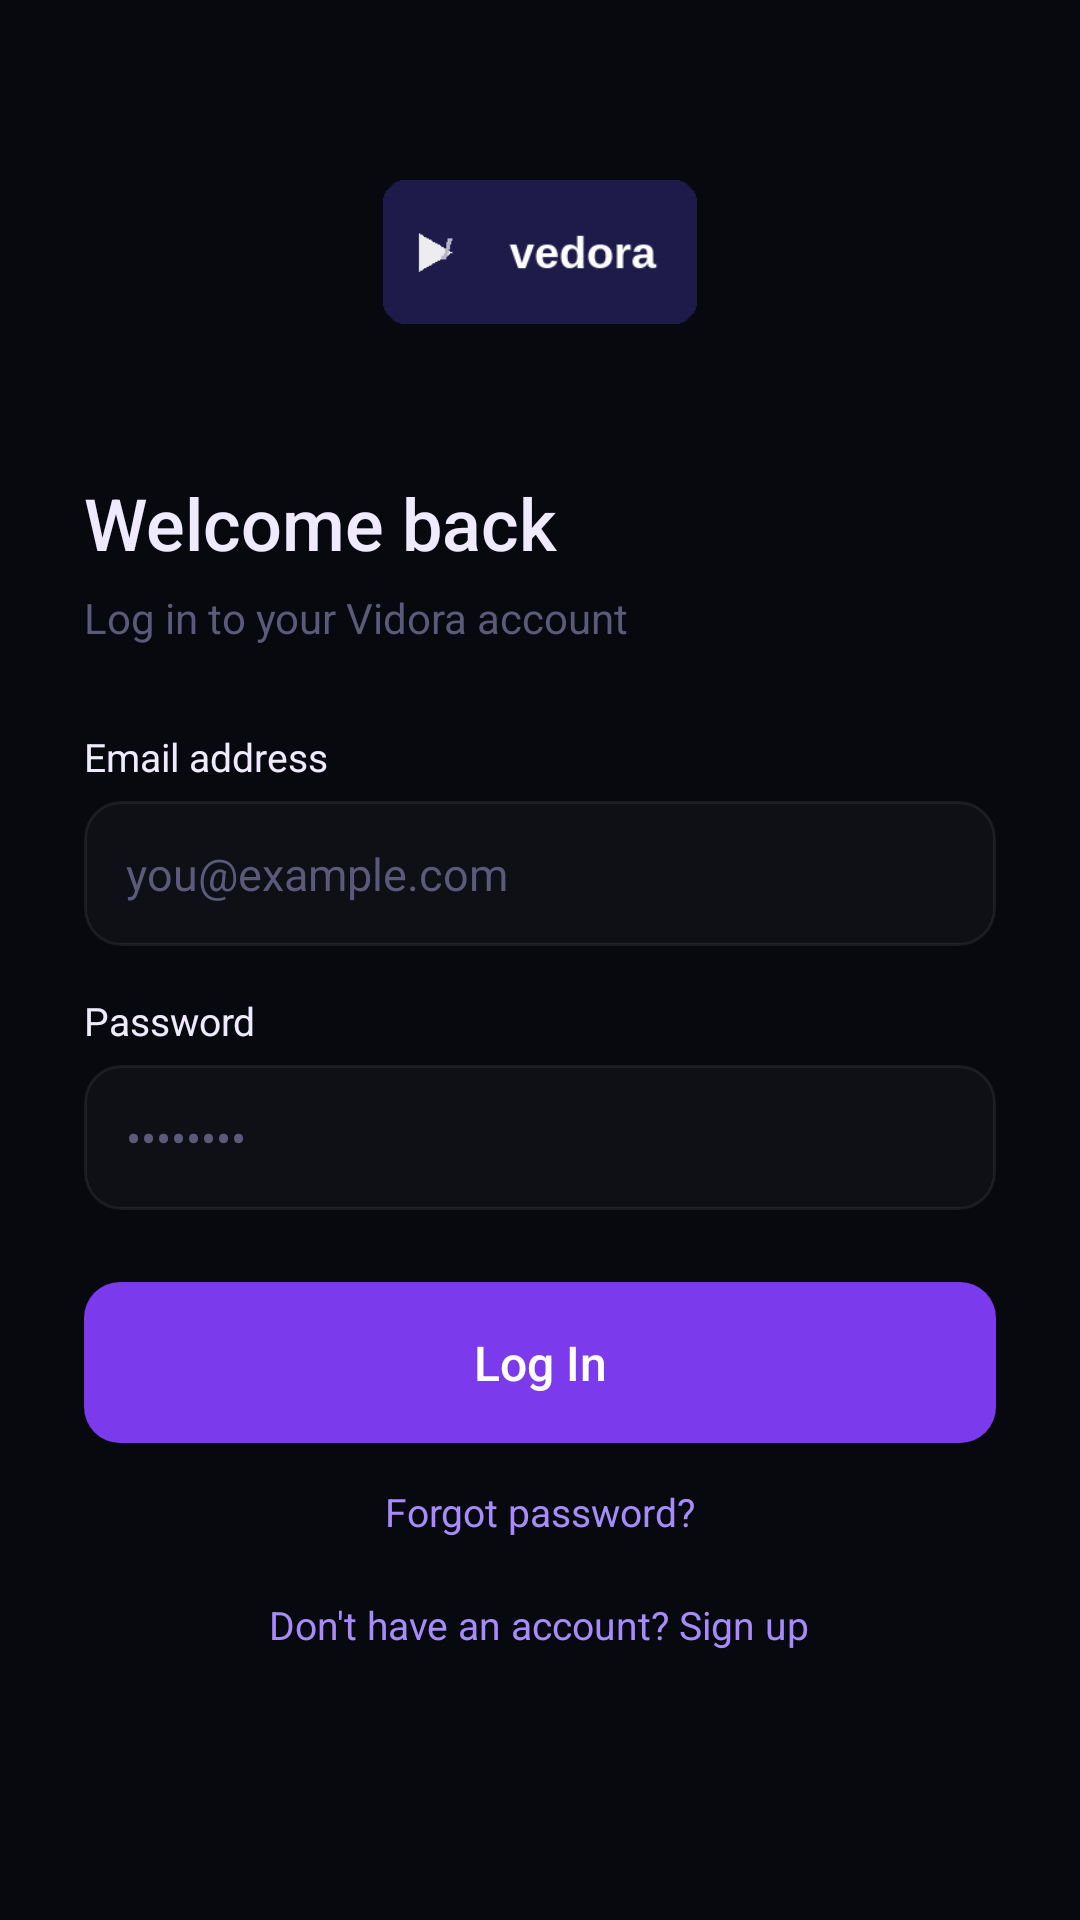

Android layout source for this screen:
<!-- AndroidManifest.xml: application theme Theme.Vidora -->
<!-- res/layout/activity_login.xml -->
<?xml version="1.0" encoding="utf-8"?>
<LinearLayout
    xmlns:android="http://schemas.android.com/apk/res/android"
    android:fitsSystemWindows="true"
    android:layout_width="match_parent"
    android:layout_height="match_parent"
    android:orientation="vertical"
    android:background="@color/bg_primary"
    android:gravity="center_horizontal"
    android:paddingTop="60dp"
    android:paddingHorizontal="28dp"
    android:paddingBottom="28dp">

    
    <ImageView
        android:layout_width="200dp"
        android:layout_height="48dp"
        android:src="@drawable/logo_wordmark"
        android:scaleType="fitCenter"
        android:layout_marginBottom="50dp"
        android:layout_gravity="center"
        android:contentDescription="Vidora" />

    
    <TextView
        android:fitsSystemWindows="true"
    android:layout_width="match_parent"
        android:layout_height="wrap_content"
        android:text="Welcome back"
        android:textSize="24sp"
        android:textColor="@color/text_primary"
        android:fontFamily="sans-serif-medium"
        android:layout_marginBottom="6dp" />

    <TextView
        android:fitsSystemWindows="true"
    android:layout_width="match_parent"
        android:layout_height="wrap_content"
        android:text="Log in to your Vidora account"
        android:textSize="14sp"
        android:textColor="@color/text_muted"
        android:layout_marginBottom="28dp" />

    
    <TextView
        android:id="@+id/tv_error"
        android:fitsSystemWindows="true"
    android:layout_width="match_parent"
        android:layout_height="wrap_content"
        android:textSize="13sp"
        android:textColor="@color/red_light"
        android:background="@drawable/bg_error"
        android:padding="12dp"
        android:visibility="gone"
        android:layout_marginBottom="8dp" />

    
    <TextView
        android:id="@+id/btn_contact_support"
        android:layout_width="match_parent"
        android:layout_height="wrap_content"
        android:text="💬  Contact Support"
        android:textSize="13sp"
        android:textColor="@color/text_primary"
        android:fontFamily="sans-serif-medium"
        android:background="@drawable/bg_btn_outline_purple"
        android:padding="12dp"
        android:gravity="center"
        android:visibility="gone"
        android:layout_marginBottom="14dp" />

    
    <TextView
        android:fitsSystemWindows="true"
    android:layout_width="match_parent"
        android:layout_height="wrap_content"
        android:text="Email address"
        android:textSize="13sp"
        android:textColor="@color/text_primary"
        android:layout_marginBottom="6dp" />

    <EditText
        android:id="@+id/et_email"
        android:fitsSystemWindows="true"
    android:layout_width="match_parent"
        android:layout_height="wrap_content"
        android:hint="you@example.com"
        android:textColorHint="@color/text_muted"
        android:textColor="@color/text_primary"
        android:textSize="15sp"
        android:background="@drawable/bg_input"
        android:padding="14dp"
        android:inputType="textEmailAddress"
        android:layout_marginBottom="16dp" />

    
    <TextView
        android:fitsSystemWindows="true"
    android:layout_width="match_parent"
        android:layout_height="wrap_content"
        android:text="Password"
        android:textSize="13sp"
        android:textColor="@color/text_primary"
        android:layout_marginBottom="6dp" />

    <EditText
        android:id="@+id/et_password"
        android:fitsSystemWindows="true"
    android:layout_width="match_parent"
        android:layout_height="wrap_content"
        android:hint="••••••••"
        android:textColorHint="@color/text_muted"
        android:textColor="@color/text_primary"
        android:textSize="15sp"
        android:background="@drawable/bg_input"
        android:padding="14dp"
        android:inputType="textPassword"
        android:layout_marginBottom="24dp" />

    
    <TextView
        android:id="@+id/btn_login"
        android:fitsSystemWindows="true"
    android:layout_width="match_parent"
        android:layout_height="wrap_content"
        android:text="Log In"
        android:textSize="16sp"
        android:textColor="@color/white"
        android:fontFamily="sans-serif-medium"
        android:background="@drawable/bg_btn_purple"
        android:padding="16dp"
        android:gravity="center"
        android:layout_marginBottom="14dp" />

    
    <TextView
        android:id="@+id/btn_forgot_password"
        android:layout_width="wrap_content"
        android:layout_height="wrap_content"
        android:text="Forgot password?"
        android:textSize="13sp"
        android:textColor="@color/purple_light"
        android:layout_gravity="center"
        android:layout_marginBottom="20dp" />

    
    <TextView
        android:id="@+id/btn_go_signup"
        android:layout_width="wrap_content"
        android:layout_height="wrap_content"
        android:text="Don't have an account? Sign up"
        android:textSize="13sp"
        android:textColor="@color/purple_light"
        android:layout_gravity="center" />

</LinearLayout>
<!-- resources referenced by this layout -->
<resources>
  <color name="bg_primary">#FF08080F</color>
  <color name="purple_light">#FFA78BFA</color>
  <color name="red_light">#FFF87171</color>
  <color name="text_muted">#FF5A5A7A</color>
  <color name="text_primary">#FFF0EAFF</color>
  <color name="white">#FFFFFFFF</color>
  <!-- drawable bg_btn_outline_purple (drawable) -->
  <?xml version="1.0" encoding="utf-8"?>
  <shape xmlns:android="http://schemas.android.com/apk/res/android" android:shape="rectangle">
      <solid android:color="#2EA78BFA" />
      <stroke android:width="1dp" android:color="#59A78BFA" />
      <corners android:radius="9dp" />
  </shape>
  <!-- drawable bg_btn_purple (drawable) -->
  <?xml version="1.0" encoding="utf-8"?>
  <shape xmlns:android="http://schemas.android.com/apk/res/android" android:shape="rectangle">
      <solid android:color="#FF7C3AED" />
      <corners android:radius="12dp" />
  </shape>
  <!-- drawable bg_error (drawable) -->
  <?xml version="1.0" encoding="utf-8"?>
  <shape xmlns:android="http://schemas.android.com/apk/res/android" android:shape="rectangle">
      <solid android:color="#1AEF4444" />
      <stroke android:width="1dp" android:color="#40EF4444" />
      <corners android:radius="12dp" />
  </shape>
  <!-- drawable bg_input (drawable) -->
  <?xml version="1.0" encoding="utf-8"?>
  <shape xmlns:android="http://schemas.android.com/apk/res/android" android:shape="rectangle">
      <solid android:color="#07FFFFFF" />
      <stroke android:width="1dp" android:color="#12FFFFFF" />
      <corners android:radius="12dp" />
  </shape>
  <!-- drawable logo_wordmark: png bitmap (drawable, 4054 bytes) -->
  <style name="Theme.Vidora" parent="Theme.MaterialComponents.DayNight.NoActionBar">
          <item name="colorPrimary">@color/purple_primary</item>
          <item name="colorPrimaryVariant">@color/purple_light</item>
          <item name="colorOnPrimary">@color/white</item>
          <item name="android:windowBackground">@color/bg_primary</item>
          <item name="android:statusBarColor">@color/bg_primary</item>
          <item name="android:navigationBarColor">@color/bg_card</item>
          <item name="android:windowLightStatusBar">false</item>
          <item name="android:fitsSystemWindows">true</item>
      </style>
  <color name="purple_primary">#FF7C3AED</color>
  <color name="bg_card">#FF0E0E1A</color>
</resources>
